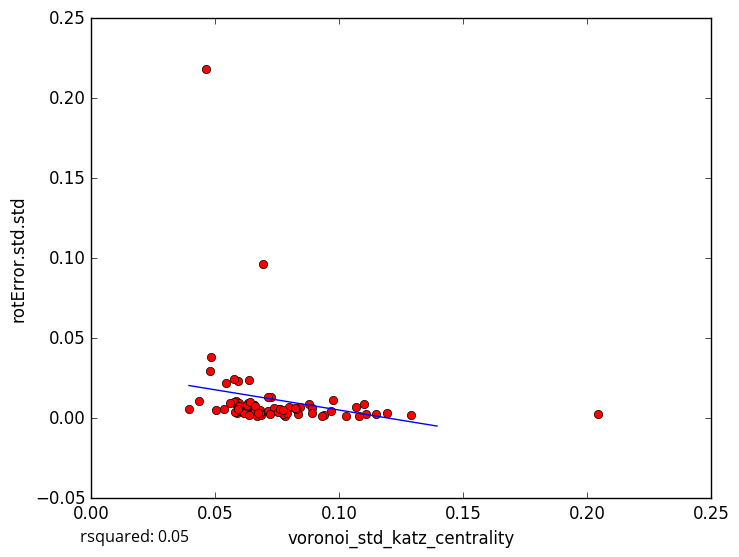

The table this chart was drawn from, first rows:
voronoi_std_katz_centrality, rotError.std.std
0.03948, 0.005687
0.04641, 0.2184
0.06247, 0.005809
0.06375, 0.002382
0.07549, 0.004438
0.1291, 0.002212
0.1027, 0.001249
0.0661, 0.006708
0.05027, 0.005264
0.05861, 0.009132
0.07803, 0.001098
0.09399, 0.00182
0.09754, 0.01158
0.111, 0.002426
0.1101, 0.008818
0.09297, 0.001552
0.1082, 0.001336
0.1191, 0.003303
0.06598, 0.004278
0.05859, 0.01082
0.05982, 0.009397
0.07725, 0.00241
0.04811, 0.02962
0.06372, 0.0239
0.0692, 0.0967
0.05444, 0.02203
0.08412, 0.006932
0.07975, 0.007196
0.1069, 0.007297
0.06319, 0.009281
0.06693, 0.001463
0.05901, 0.003452
0.05926, 0.02352
0.07146, 0.004315
0.04344, 0.01092
0.04839, 0.03846
0.05753, 0.01016
0.05342, 0.006049
0.1147, 0.002372
0.06801, 0.005333
0.06581, 0.007988
0.09687, 0.004806
0.05617, 0.009313
0.0582, 0.003585
0.08797, 0.009075
0.06836, 0.001979
0.05979, 0.007527
0.05754, 0.02452
0.0726, 0.01316
0.06572, 0.008169
0.07556, 0.005962
0.06057, 0.004685
0.08358, 0.002904
0.07386, 0.006647
0.08248, 0.005937
0.0616, 0.003169
0.07555, 0.004085
0.06297, 0.00741
0.07888, 0.003583
0.07222, 0.002956
... 18 more rows
